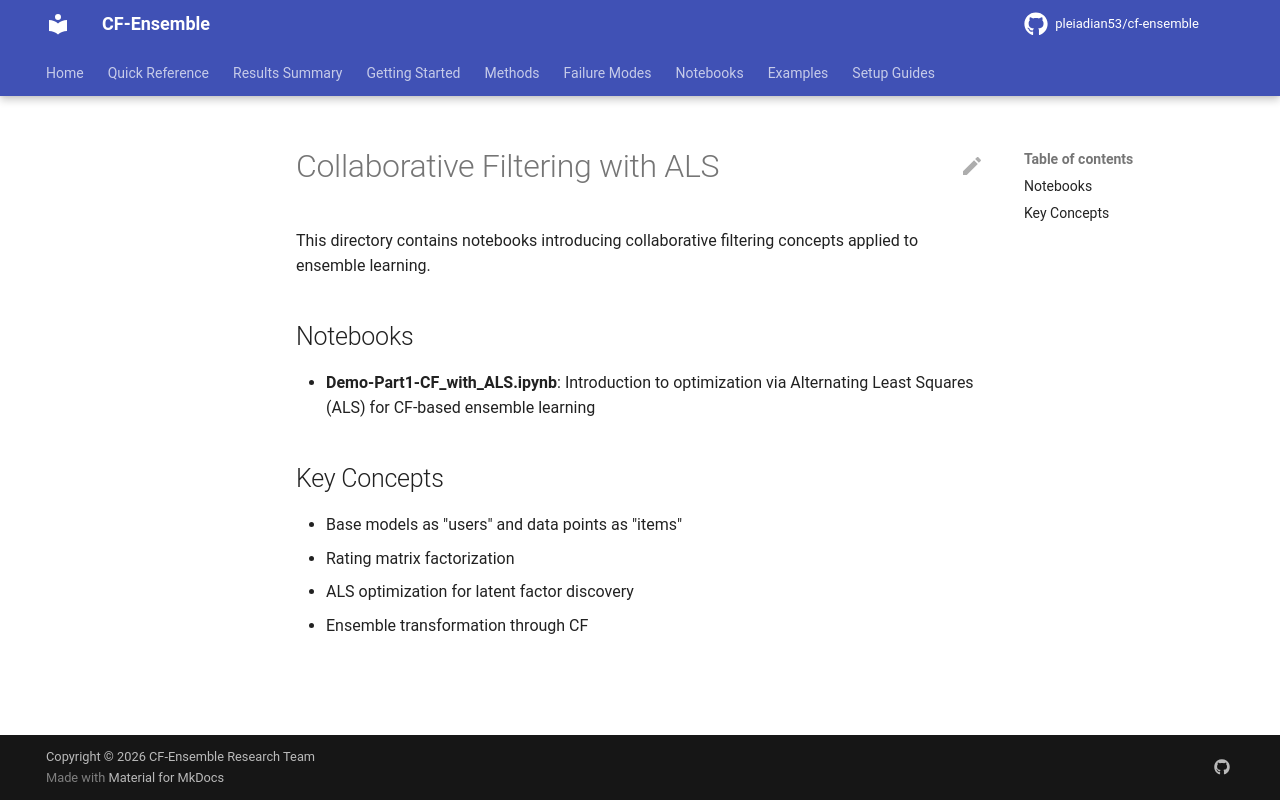

repository: pleiadian53/cf-ensemble · page: notebooks/01_collaborative_filtering/index.html · generator: mkdocs

# Collaborative Filtering with ALS

This directory contains notebooks introducing collaborative filtering concepts applied to ensemble learning.

## Notebooks

- **Demo-Part1-CF_with_ALS.ipynb**: Introduction to optimization via Alternating Least Squares (ALS) for CF-based ensemble learning

## Key Concepts

- Base models as "users" and data points as "items"
- Rating matrix factorization
- ALS optimization for latent factor discovery
- Ensemble transformation through CF
